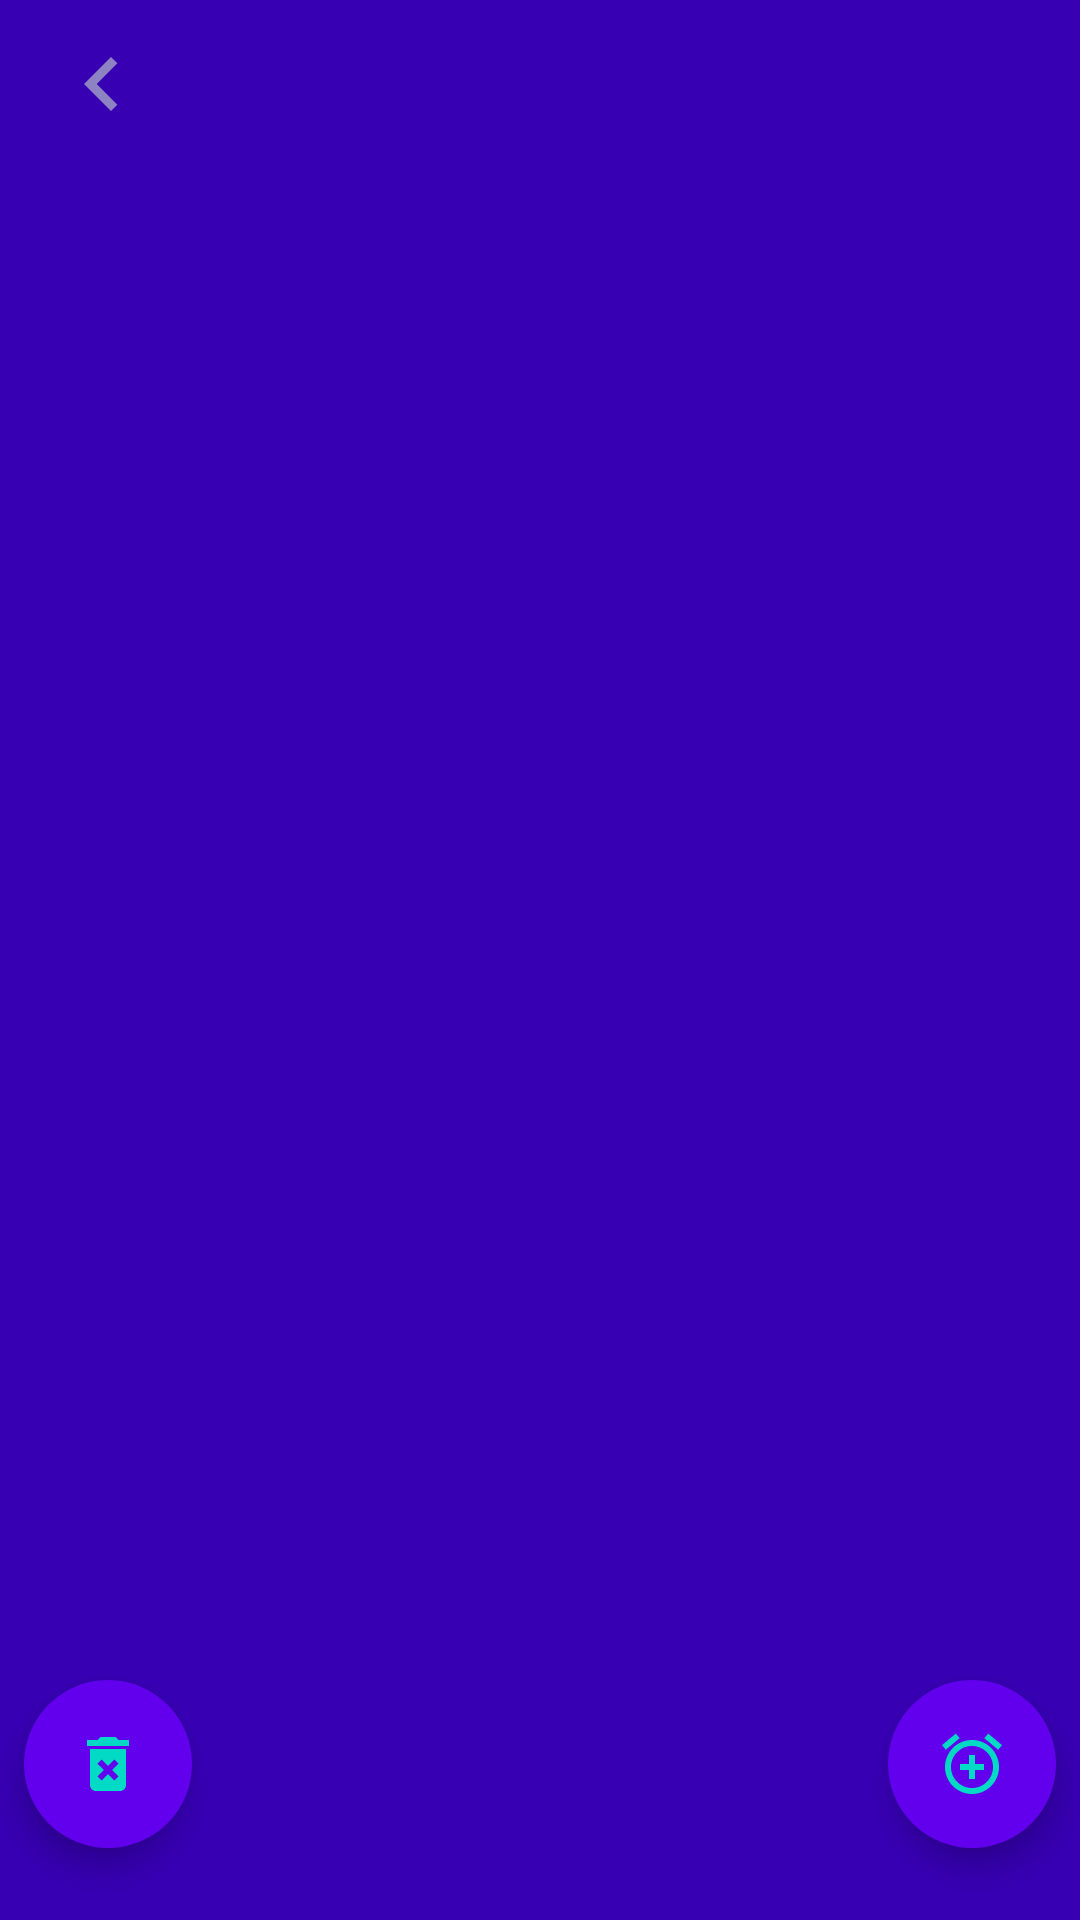

Layout XML and referenced resources for this Android screen:
<!-- AndroidManifest.xml: fallback theme Theme.MaterialComponents.DayNight.NoActionBar -->
<!-- res/layout/front_list_fragment.xml -->
<?xml version="1.0" encoding="utf-8"?>
<layout xmlns:android="http://schemas.android.com/apk/res/android"
    xmlns:app="http://schemas.android.com/apk/res-auto">

    <data>

        <variable
            name="listViewModel"
            type="com.comanch.valley_wind_awake.frontListFragment.ListViewModel" />
    </data>

    <androidx.constraintlayout.widget.ConstraintLayout style="@style/front_list_layout">

        <androidx.appcompat.widget.Toolbar
            android:id="@+id/toolbar"
            app:layout_constraintBottom_toTopOf="@id/list"
            app:layout_constraintEnd_toStartOf="parent"
            app:layout_constraintStart_toStartOf="parent"
            app:layout_constraintTop_toTopOf="parent"
            style="@style/front_list_toolbar">
            <TextView
                android:id="@+id/arrow_back"
                android:layout_height="wrap_content"
                android:layout_width="wrap_content"
                android:background="@drawable/ic_baseline_keyboard_arrow_left_36"
                android:contentDescription="@string/exit"
                android:layout_gravity="start"
                />
            <LinearLayout
                android:layout_width="wrap_content"
                android:layout_height="wrap_content"
                android:orientation="vertical"
                android:layout_gravity="center">
                <TextView
                    android:id="@+id/toolbar_title"
                    android:layout_height="wrap_content"
                    android:layout_width="wrap_content"
                    android:text=""
                    android:textStyle="bold"
                    android:textColor="?attr/colorSecondary"
                    android:textSize="12sp"
                    android:layout_gravity="center"
                    />
                <TextView
                    android:id="@+id/toolbar_nearestDate"
                    android:layout_height="wrap_content"
                    android:layout_width="wrap_content"
                    android:text=""
                    android:textColor="?attr/colorSecondary"
                    android:textSize="14sp"
                    android:layout_gravity="center"
                    />
            </LinearLayout>

        </androidx.appcompat.widget.Toolbar>
        <androidx.recyclerview.widget.RecyclerView
            android:id="@+id/list"
            style="@style/front_list_recycle"
            app:layoutManager="androidx.recyclerview.widget.LinearLayoutManager"
            app:layout_constraintBottom_toTopOf="@id/guideline16"
            app:layout_constraintEnd_toEndOf="@id/guideline19"
            app:layout_constraintHorizontal_bias="0.0"
            app:layout_constraintStart_toStartOf="@id/guideline20"
            app:layout_constraintTop_toBottomOf="@id/toolbar" />

        <com.google.android.material.floatingactionbutton.FloatingActionButton
            android:id="@+id/ButtonPlus"
            style="@style/front_list_fab_button"
            android:src="@drawable/ic_baseline_add_alarm_24"
            app:fabSize="normal"
            android:contentDescription="@string/addAlarmClock"
            app:layout_constraintBottom_toTopOf="@id/guideline17"
            app:layout_constraintEnd_toStartOf="@id/guideline19"
            app:tint="?attr/colorSecondary" />

        <com.google.android.material.floatingactionbutton.FloatingActionButton
            android:id="@+id/ButtonDelete"
            style="@style/front_list_fab_button"
            android:contentDescription="@string/turnDeleteMode"
            android:minWidth="48dp"
            android:minHeight="48dp"
            android:src="@drawable/ic_baseline_delete_forever_8"
            app:fabSize="normal"
            app:layout_constraintBottom_toTopOf="@id/guideline17"
            app:layout_constraintStart_toEndOf="@id/guideline20"
            app:tint="?attr/colorSecondary" />

        <TextView
            android:id="@+id/ButtonDone"
            style="@style/front_list_button_done"
            android:text="@string/done_delete_mode_off"
            android:contentDescription="@string/turnOffDeleteMode"
            app:layout_constraintBottom_toTopOf="@id/guideline17"
            app:layout_constraintEnd_toStartOf="@id/ButtonPlus"
            app:layout_constraintStart_toEndOf="@id/ButtonDelete"
            app:layout_constraintTop_toBottomOf="@id/guideline16" />

        <androidx.constraintlayout.widget.Guideline
            android:id="@+id/guideline15"
            style="@style/front_list_guideline_hor"
            app:layout_constraintGuide_begin="24dp" />

        <androidx.constraintlayout.widget.Guideline
            android:id="@+id/guideline16"
            style="@style/front_list_guideline_hor"
            app:layout_constraintGuide_end="64dp" />

        <androidx.constraintlayout.widget.Guideline
            android:id="@+id/guideline17"
            style="@style/front_list_guideline_hor"
            app:layout_constraintGuide_end="24dp" />

        <androidx.constraintlayout.widget.Guideline
            android:id="@+id/guideline19"
            style="@style/front_list_guideline_ver"
            app:layout_constraintGuide_end="8dp" />

        <androidx.constraintlayout.widget.Guideline
            android:id="@+id/guideline20"
            style="@style/front_list_guideline_ver"
            app:layout_constraintGuide_begin="8dp" />

    </androidx.constraintlayout.widget.ConstraintLayout>

</layout>
<!-- resources referenced by this layout -->
<resources>
  <!-- drawable ic_baseline_delete_forever_8 (drawable) -->
  <vector android:height="8dp" android:tint="?attr/colorSecondary"
      android:viewportHeight="24" android:viewportWidth="24"
      android:width="8dp" xmlns:android="http://schemas.android.com/apk/res/android">
      <path android:fillColor="@android:color/white" android:pathData="M6,19c0,1.1 0.9,2 2,2h8c1.1,0 2,-0.9 2,-2L18,7L6,7v12zM8.46,11.88l1.41,-1.41L12,12.59l2.12,-2.12 1.41,1.41L13.41,14l2.12,2.12 -1.41,1.41L12,15.41l-2.12,2.12 -1.41,-1.41L10.59,14l-2.13,-2.12zM15.5,4l-1,-1h-5l-1,1L5,4v2h14L19,4z"/>
  </vector>
  <!-- drawable ic_baseline_keyboard_arrow_left_36 (drawable) -->
  <vector android:alpha="0.7" android:autoMirrored="true"
      android:height="36dp" android:tint="@color/colorSecondaryBlue"
      android:viewportHeight="24" android:viewportWidth="24"
      android:width="36dp" xmlns:android="http://schemas.android.com/apk/res/android">
      <path android:fillColor="@android:color/white" android:pathData="M15.41,16.59L10.83,12l4.58,-4.59L14,6l-6,6 6,6 1.41,-1.41z"/>
  </vector>
  <string name="addAlarmClock">add alarm clock</string>
  <string name="done_delete_mode_off">DONE</string>
  <string name="exit">exit the app to the home screen</string>
  <string name="turnDeleteMode">turn delete alarm clocks mode</string>
  <string name="turnOffDeleteMode">turn off delete alarm clocks mode</string>
  <style name="front_list_button_done">
          <item name="android:layout_width">wrap_content</item>
          <item name="android:layout_height">wrap_content</item>
          <item name="android:textColor">?attr/colorSecondary</item>
          <item name="android:textSize">18sp</item>
          <item name="android:paddingTop">4dp</item>
          <item name="android:paddingBottom">4dp</item>
          <item name="android:paddingStart">16dp</item>
          <item name="android:soundEffectsEnabled">false</item>
          <item name="android:paddingEnd">16dp</item>
          <item name="android:visibility">invisible</item>
      </style>
  <style name="front_list_fab_button">
          <item name="android:layout_width">wrap_content</item>
          <item name="android:layout_height">wrap_content</item>
          <item name="android:clickable">true</item>
          <item name="borderWidth">0dp</item>
          <item name="android:focusable">true</item>
          <item name="android:backgroundTint">?attr/colorPrimary</item>
          <item name="android:soundEffectsEnabled">false</item>
          <item name="android:textColor">?attr/colorSecondary</item>
          <item name="android:layout_gravity">start|bottom</item>
      </style>
  <style name="front_list_guideline_hor">
          <item name="android:layout_width">wrap_content</item>
          <item name="android:layout_height">wrap_content</item>
          <item name="android:orientation">horizontal</item>
      </style>
  <style name="front_list_guideline_ver">
          <item name="android:layout_width">wrap_content</item>
          <item name="android:layout_height">wrap_content</item>
          <item name="android:orientation">vertical</item>
      </style>
  <style name="front_list_layout">
          <item name="android:layout_width">match_parent</item>
          <item name="android:layout_height">match_parent</item>
          <item name="android:background">?attr/colorPrimaryVariant</item>
      </style>
  <style name="front_list_recycle">
          <item name="android:layout_width">0dp</item>
          <item name="android:layout_height">0dp</item>
          <item name="android:background">?attr/colorPrimaryVariant</item>
      </style>
  <style name="front_list_toolbar">
          <item name="android:elevation">4dp</item>
          <item name="android:layout_height">?attr/actionBarSize</item>
          <item name="android:layout_width">match_parent</item>
      </style>
  <color name="colorSecondaryBlue">#B3BCC9</color>
</resources>
